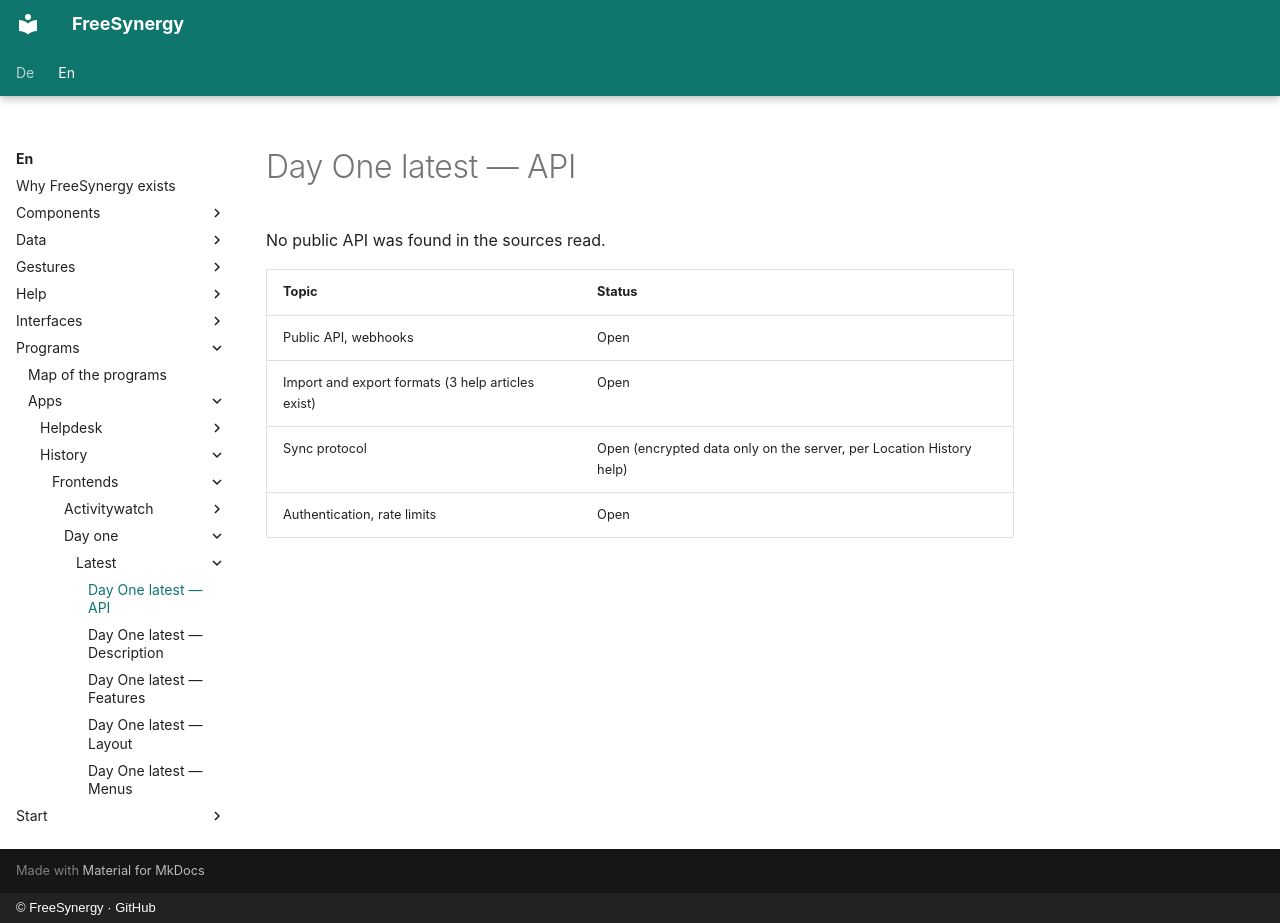

repository: FreeSynergy/fs-documentation · page: en/programs/apps/history/frontends/day-one/latest/api/index.html · generator: mkdocs · copyright: © FreeSynergy · GitHub

# Day One latest — API

No public API was found in the sources read.

| Topic | Status |
|-------|--------|
| Public API, webhooks | Open |
| Import and export formats (3 help articles exist) | Open |
| Sync protocol | Open (encrypted data only on the server, per Location History help) |
| Authentication, rate limits | Open |
